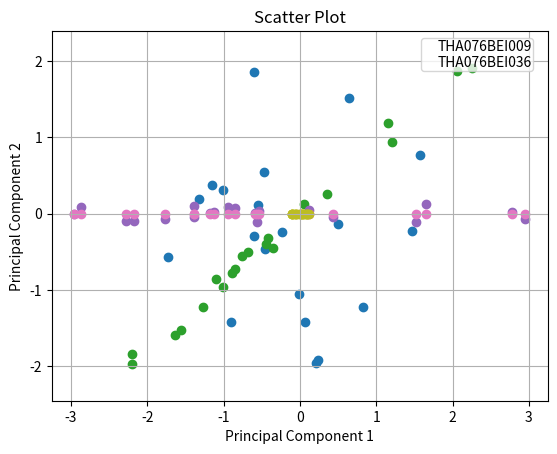

This chart was generated by the following Python code:

import numpy as np
import matplotlib.pyplot as plt


#STEP:1
# Set the random seed for reproducibility (optional)
np.random.seed(42)

# Generate a 20x2 matrix from a normal distribution with mean 0 and standard deviation 1
matrix = np.random.normal(0, 1, (20, 2))

# Print the matrix
print(matrix)



#STEP:2
# Extract the x and y coordinates from the matrix
x = matrix[:, 0]
y = matrix[:, 1]
print(x)
# Create a scatter plot
plt.scatter(x, y)

# Add labels and title to the plot
plt.xlabel('X')
plt.ylabel('Y')
plt.title('Scatter Plot')
legend_handles = [
    plt.scatter([], [], label='THA076BEI009\nTHA076BEI036', alpha=0),
   
]

plt.legend(handles=legend_handles, loc='upper left', bbox_to_anchor=(0.73, 0.999), 
           ncol=len(legend_handles),handlelength=0.3, borderpad=0.08)

# Show the plot
plt.show()

#STEP:3
# Generate a 2x2 matrix from a uniform distribution between 0 and 1
matrix2 = np.random.uniform(0, 1, (2, 2))

# Print the matrix
print(matrix2)

#STEP:4
# Multiply the matrices
product = np.dot(matrix, matrix2)

# Print the result
print(product)

#STEP:5

# Extract the x and y coordinates from the matrix
x = product[:, 0]
y = product[:, 1]

# Create a scatter plot
plt.scatter(x, y)

# Add labels and title to the plot
plt.xlabel('X')
plt.ylabel('Y')
plt.title('Scatter Plot')
legend_handles = [
    plt.scatter([], [], label='THA076BEI009\nTHA076BEI036', alpha=0),
   
]

plt.legend(handles=legend_handles, loc='upper left', bbox_to_anchor=(0.53, 0.999), 
           ncol=len(legend_handles),handlelength=0.3, borderpad=0.08)

# Show the plot
plt.show()

column1 = product[:, 0]

# Print the first column
print(column1)
column2 = product[:, 1]

# Print the first column
print(column2)

#STEP:6
variance1 = np.var(column1)

# Print the variance
print("Variance of the single column:")
print(variance1)
variance2 = np.var(column2)

# Print the variance
print("Variance of the single column:")
print(variance2)

#STEP:7
# Calculate the covariance matrix
covariance_matrix = np.cov(product.T)

# Print the covariance matrix
print("Covariance matrix:")
print(covariance_matrix)

#STEP:8
# Calculate the eigenvalues and eigenvectors
eigenvalues, eigenvectors = np.linalg.eig(covariance_matrix)

# Print the eigenvalues
print("Eigenvalues:")
print(eigenvalues)

# Print the eigenvectors
print("\nEigenvectors:")
print(eigenvectors)

#STEP:9
# Calculate the sum of eigenvalues
total_variance = np.sum(eigenvalues)

# Calculate the proportion of variance explained by each eigenvalue
variance_proportion = eigenvalues / total_variance

# Print the variance proportion
print("Proportion of Variance:")
print(variance_proportion)


# Perform matrix multiplication
Y = np.dot( eigenvectors.T,product.T)

# Print the result
print("Matrix multiplication result:")
print(Y)


# Calculate the covariance matrix
covariance_matrix2 = np.cov(Y)

# Print the covariance matrix
print("Covariance matrix:")
print(covariance_matrix2)


plt.scatter(Y[0,:],Y[1,:])

plt.axis('equal')
plt.grid(True)
plt.xlabel('Principal Component 1')
plt.ylabel('Principal Component 2')

legend_handles = [
    plt.scatter([], [], label='THA076BEI009\nTHA076BEI036', alpha=0),
   
]

plt.legend(handles=legend_handles, loc='upper left', bbox_to_anchor=(0.73, 0.999), 
           ncol=len(legend_handles),handlelength=0.3, borderpad=0.08)

print(Y)


neweig = eigenvectors[:, 0]
# Convert the first column to a 1x2 matrix
eig = np.reshape(neweig, (1, 2))

Y = np.dot(neweig.T,product.T)
print(Y)
# Calculate the covariance matrix
covariance_matrix2 = np.cov(Y)

# Print the covariance matrix
print("Covariance matrix:")
print(covariance_matrix2)
plt.scatter(Y,np.zeros_like(Y))
plt.xlabel('Principal Component 1')
legend_handles = [
    plt.scatter([], [], label='THA076BEI009\nTHA076BEI036', alpha=0),
   
]

plt.legend(handles=legend_handles, loc='upper left', bbox_to_anchor=(0.73, 0.999), 
           ncol=len(legend_handles),handlelength=0.3, borderpad=0.08)

plt.grid(True)
print(Y)


neweig = eigenvectors[:, 1]
# Convert the first column to a 1x2 matrix
eig = np.reshape(neweig, (1, 2))

Y = np.dot(neweig.T,product.T)
print(Y)
# Calculate the covariance matrix
covariance_matrix2 = np.cov(Y)

# Print the covariance matrix
print("Covariance matrix:")
print(covariance_matrix2)
plt.scatter(Y,np.zeros_like(Y))
plt.xlabel('Principal Component 1')
legend_handles = [
    plt.scatter([], [], label='THA076BEI009\nTHA076BEI036', alpha=0),
   
]

plt.legend(handles=legend_handles, loc='upper left', bbox_to_anchor=(0.73, 0.999),
           ncol=len(legend_handles),handlelength=0.3, borderpad=0.08)

plt.grid(True)
print(Y)
